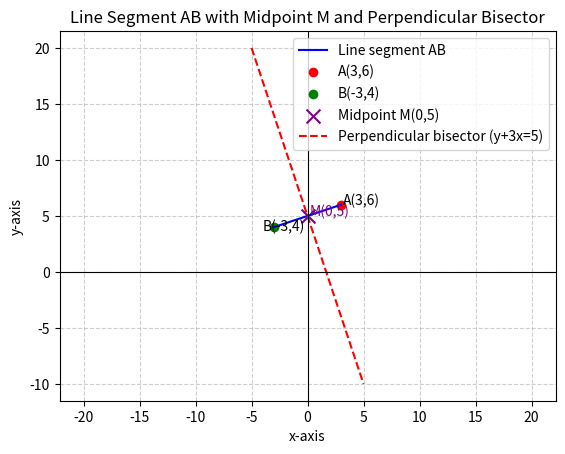

Here is the Python script that generated this plot:
import matplotlib.pyplot as plt
import numpy as np

# Points
A = (3, 6)
B = (-3, 4)
M = ((A[0] + B[0]) / 2, (A[1] + B[1]) / 2)

# Plot line segment AB
plt.plot([A[0], B[0]], [A[1], B[1]], 'b-', label='Line segment AB')

# Plot points A, B, and M
plt.scatter(*A, color='red', label='A(3,6)')
plt.scatter(*B, color='green', label='B(-3,4)')
plt.scatter(*M, color='purple', marker='x', s=100, label='Midpoint M(0,5)')

# Annotate points
plt.text(A[0]+0.2, A[1], 'A(3,6)', fontsize=10)
plt.text(B[0]-1, B[1]-0.3, 'B(-3,4)', fontsize=10)
plt.text(M[0]+0.2, M[1], 'M(0,5)', fontsize=10, color='purple')

# Perpendicular bisector: y = 5 - 3x
x_vals = np.linspace(-5, 5, 400)
y_vals = 5 - 3*x_vals
plt.plot(x_vals, y_vals, 'r--', label='Perpendicular bisector (y+3x=5)')

# Axes, grid, legend
plt.axhline(0, color='black', linewidth=0.8)
plt.axvline(0, color='black', linewidth=0.8)
plt.grid(True, linestyle='--', alpha=0.6)
plt.legend()

plt.title("Line Segment AB with Midpoint M and Perpendicular Bisector")
plt.xlabel("x-axis")
plt.ylabel("y-axis")
plt.axis('equal')

plt.show()
plt.savefig("fig1.png")
